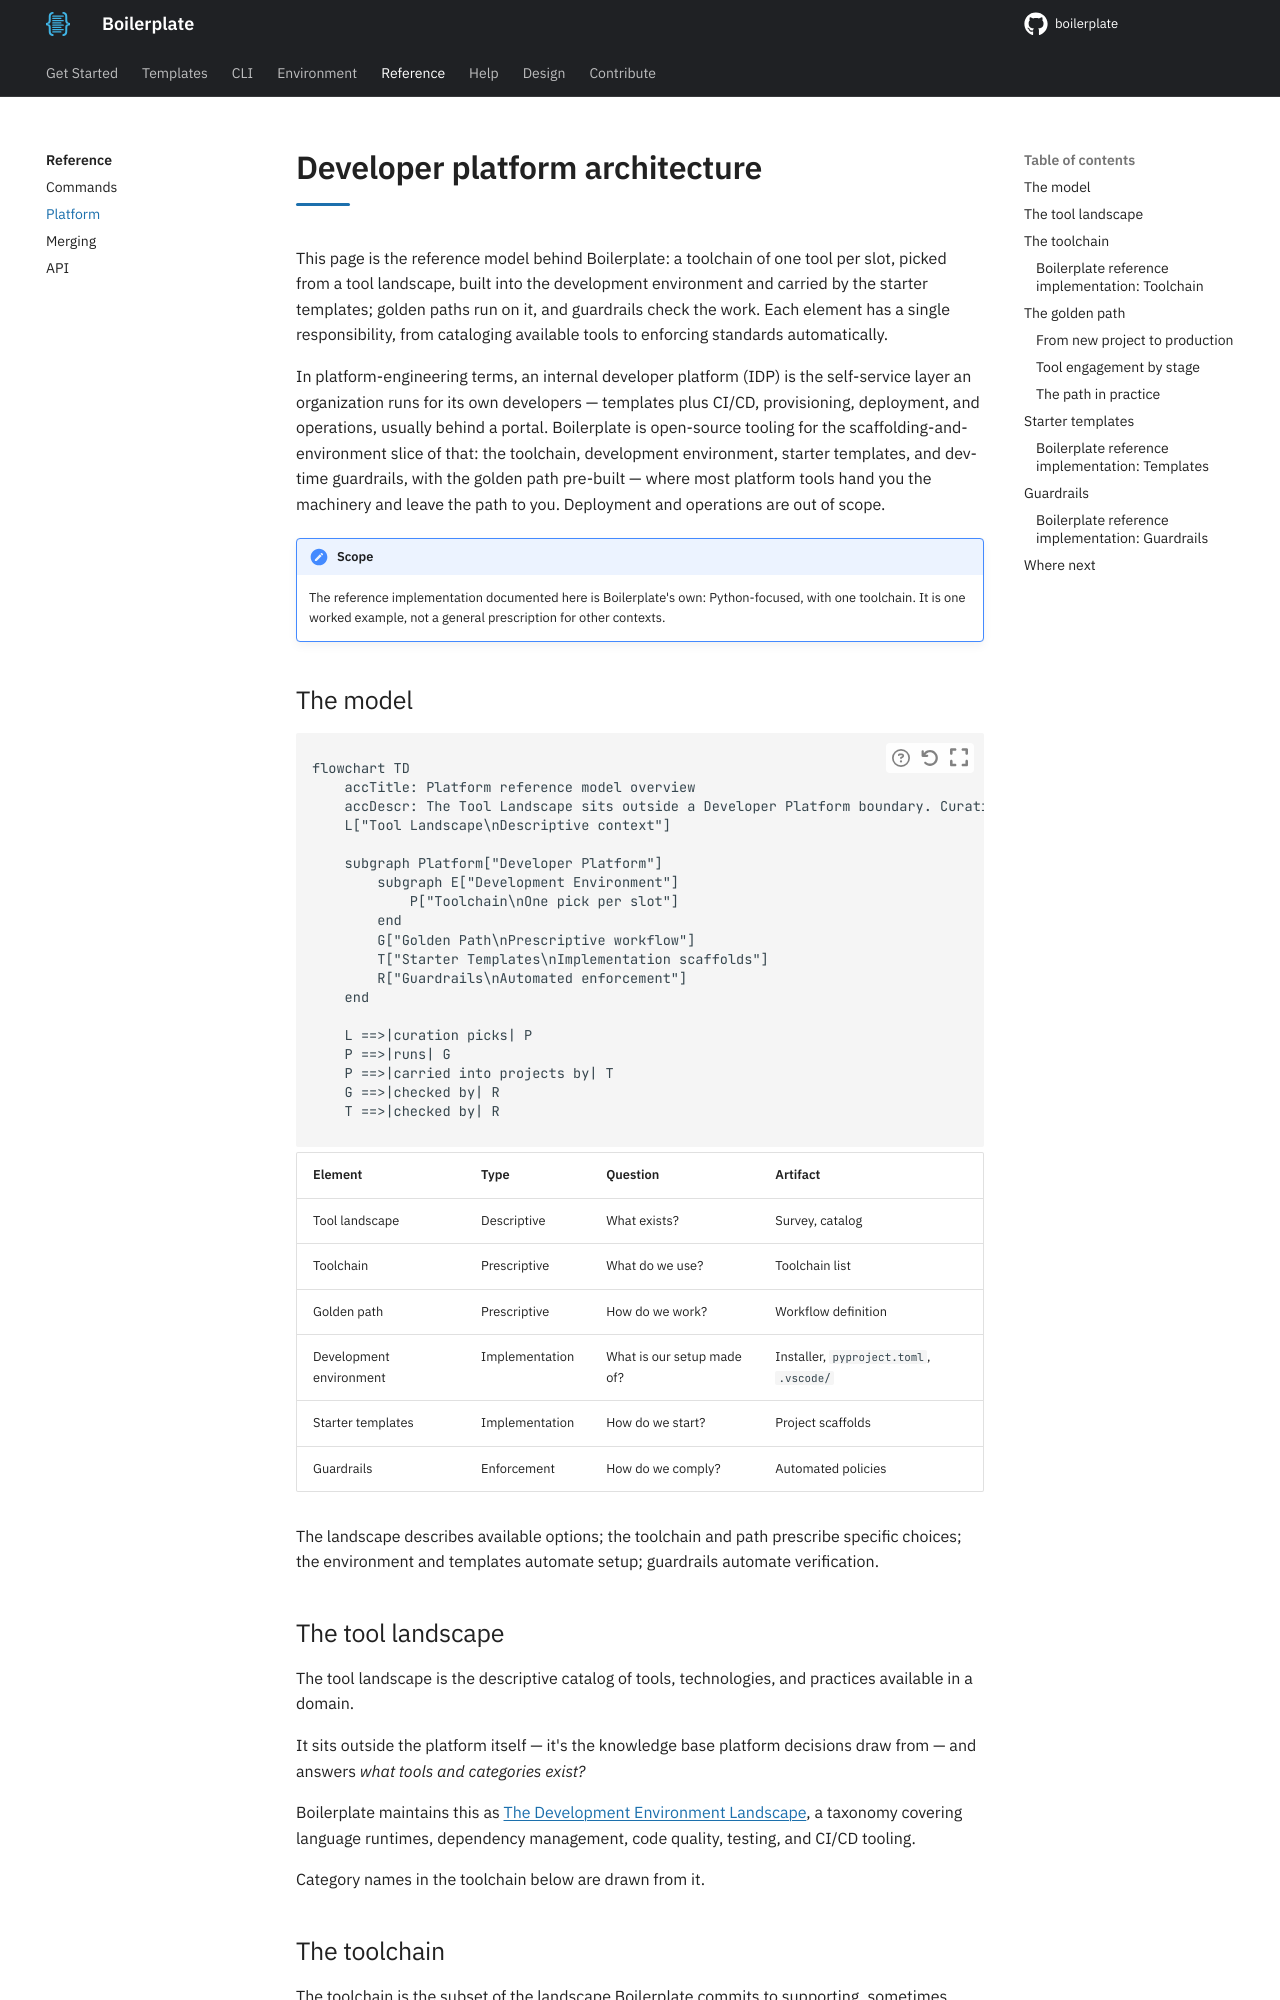

repository: TheRealBillSiegler/boilerplate · page: 0.4/reference/platform/index.html · generator: mkdocs

<!-- markdownlint-disable MD046 -->
<!-- MD046 false positives: mkdocs-material admonitions and content tabs require indented blocks -->

# Developer platform architecture

This page is the reference model behind Boilerplate: a toolchain of one tool per slot, picked from a tool landscape, built into the development environment and carried by the starter templates; golden paths run on it, and guardrails check the work. Each element has a single responsibility, from cataloging available tools to enforcing standards automatically.

In platform-engineering terms, an internal developer platform (IDP) is the self-service layer an organization runs for its own developers — templates plus CI/CD, provisioning, deployment, and operations, usually behind a portal. Boilerplate is open-source tooling for the scaffolding-and-environment slice of that: the toolchain, development environment, starter templates, and dev-time guardrails, with the golden path pre-built — where most platform tools hand you the machinery and leave the path to you. Deployment and operations are out of scope.

!!! note "Scope"
    The reference implementation documented here is Boilerplate's own: Python-focused, with one toolchain. It is one worked example, not a general prescription for other contexts.

## The model

``` mermaid
flowchart TD
    accTitle: Platform reference model overview
    accDescr: The Tool Landscape sits outside a Developer Platform boundary. Curation picks the Toolchain from the landscape, and the Toolchain is a part of the Development Environment. The Toolchain runs the Golden Path and is carried into projects by the Starter Templates, and Guardrails check both the path and the templates.
    L["Tool Landscape\nDescriptive context"]

    subgraph Platform["Developer Platform"]
        subgraph E["Development Environment"]
            P["Toolchain\nOne pick per slot"]
        end
        G["Golden Path\nPrescriptive workflow"]
        T["Starter Templates\nImplementation scaffolds"]
        R["Guardrails\nAutomated enforcement"]
    end

    L ==>|curation picks| P
    P ==>|runs| G
    P ==>|carried into projects by| T
    G ==>|checked by| R
    T ==>|checked by| R
```

| Element | Type | Question | Artifact |
| --- | --- | --- | --- |
| Tool landscape | Descriptive | What exists? | Survey, catalog |
| Toolchain | Prescriptive | What do we use? | Toolchain list |
| Golden path | Prescriptive | How do we work? | Workflow definition |
| Development environment | Implementation | What is our setup made of? | Installer, `pyproject.toml`, `.vscode/` |
| Starter templates | Implementation | How do we start? | Project scaffolds |
| Guardrails | Enforcement | How do we comply? | Automated policies |

The landscape describes available options; the toolchain and path prescribe specific choices; the environment and templates automate setup; guardrails automate verification.

## The tool landscape

The tool landscape is the descriptive catalog of tools, technologies, and practices available in a domain.

It sits outside the platform itself — it's the knowledge base platform decisions draw from — and answers *what tools and categories exist?*

Boilerplate maintains this as [The Development Environment Landscape](../../design/dev-environment-landscape.md), a taxonomy covering language runtimes, dependency management, code quality, testing, and CI/CD tooling.

Category names in the toolchain below are drawn from it.
